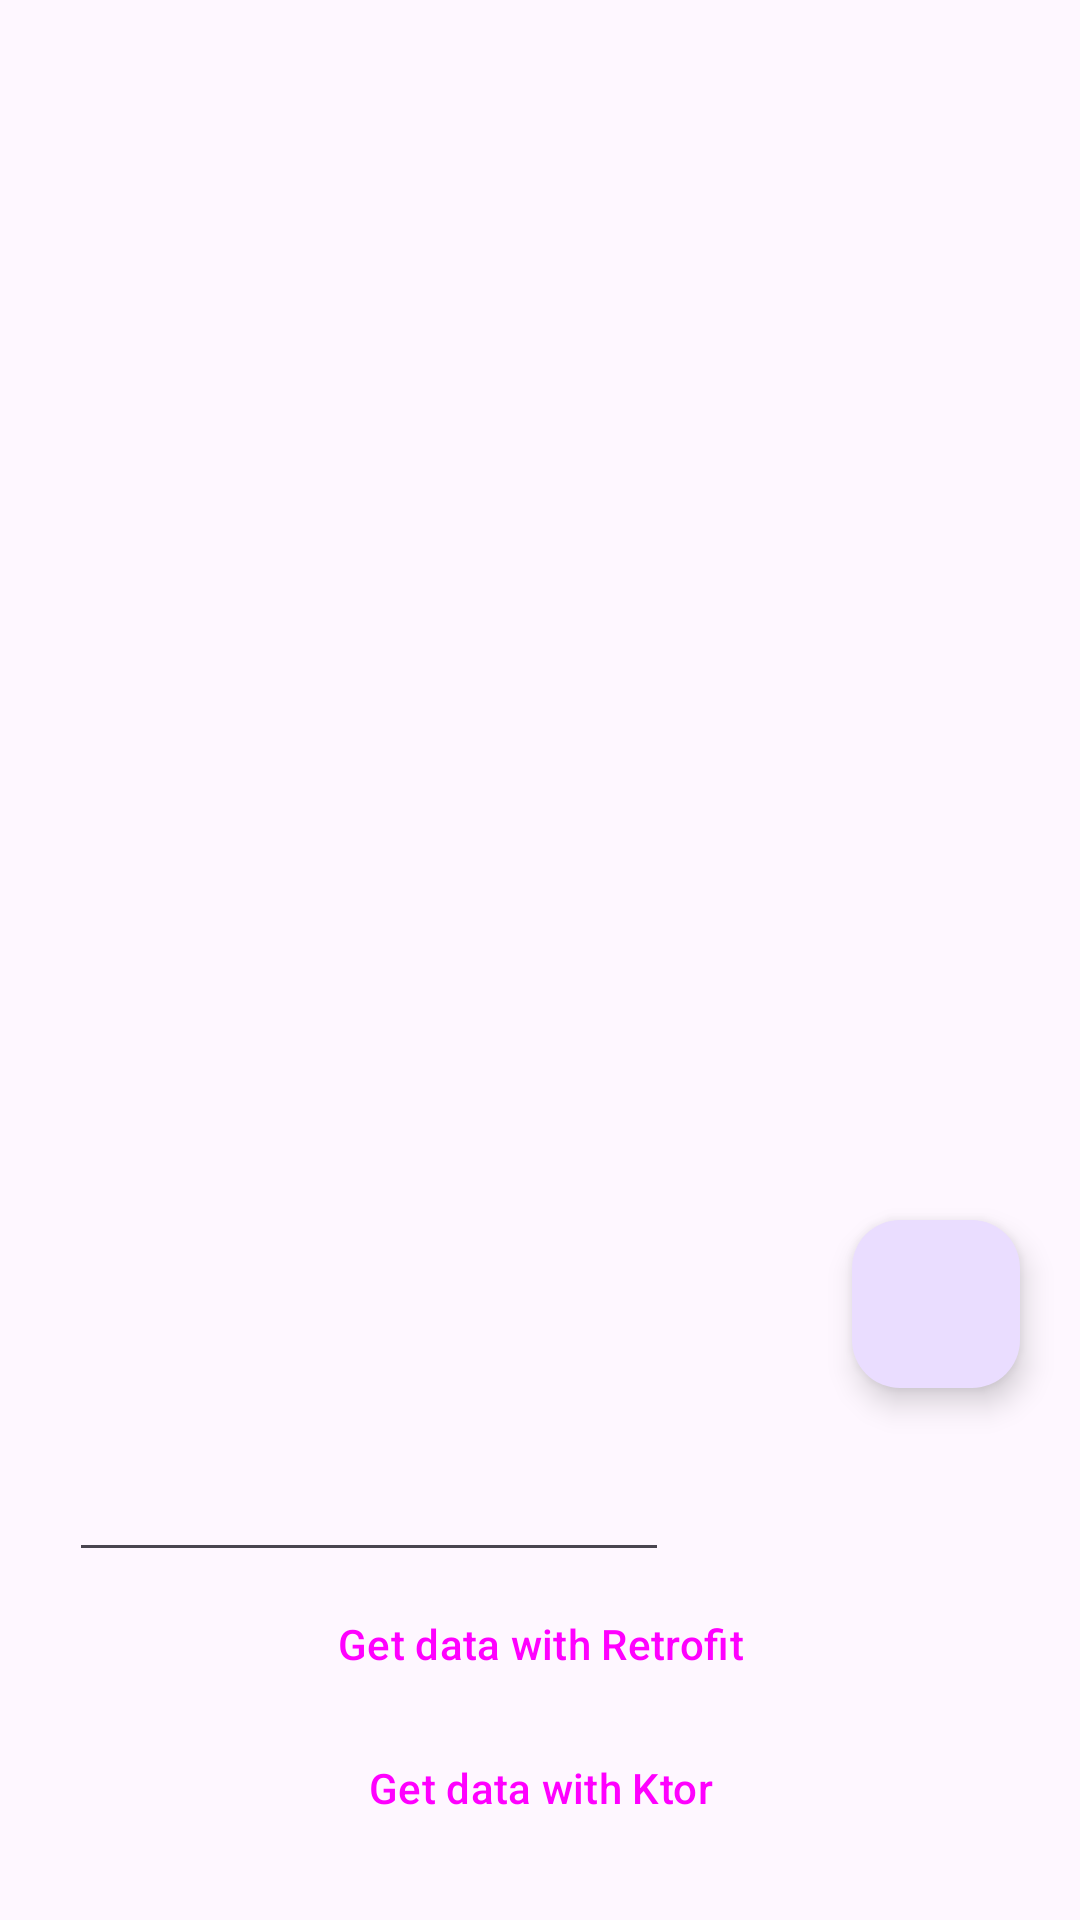

Write the Android layout XML for this screen, with the resource values it uses.
<!-- AndroidManifest.xml: application theme Theme.Messenger -->
<!-- res/layout/activity_main_activity.xml -->
<?xml version="1.0" encoding="utf-8"?>
<androidx.constraintlayout.widget.ConstraintLayout xmlns:android="http://schemas.android.com/apk/res/android"
    xmlns:app="http://schemas.android.com/apk/res-auto"
    xmlns:tools="http://schemas.android.com/tools"
    android:layout_width="match_parent"
    android:layout_height="match_parent"
    tools:context=".presentation.MainActivityMain">

    <androidx.recyclerview.widget.RecyclerView
        android:id="@+id/userList"
        android:layout_width="match_parent"
        android:layout_height="0dp"
        app:layoutManager="androidx.recyclerview.widget.LinearLayoutManager"
        app:layout_constraintBottom_toTopOf="@id/buttons"
        app:layout_constraintEnd_toEndOf="parent"
        app:layout_constraintStart_toStartOf="parent"
        app:layout_constraintTop_toTopOf="parent"
        tools:listitem="@layout/list_item" />

    <com.google.android.material.floatingactionbutton.FloatingActionButton
        android:id="@+id/archive"
        android:layout_width="wrap_content"
        android:layout_height="wrap_content"
        android:layout_marginEnd="20dp"
        android:layout_marginBottom="20dp"
        android:contentDescription="@null"
        android:pointerIcon="wait"
        android:src="@drawable/icon_archive"
        app:layout_constraintBottom_toTopOf="@id/buttons"
        app:layout_constraintEnd_toEndOf="parent" />

    <LinearLayout
        android:id="@+id/buttons"
        android:layout_width="match_parent"
        android:layout_height="wrap_content"
        android:layout_marginBottom="20dp"
        android:orientation="vertical"
        app:layout_constraintBottom_toBottomOf="parent"
        app:layout_constraintEnd_toEndOf="parent"
        app:layout_constraintStart_toStartOf="parent">

        <androidx.constraintlayout.widget.ConstraintLayout
            android:layout_width="350dp"
            android:layout_height="wrap_content">

            <com.google.android.material.textfield.TextInputEditText
                android:id="@+id/numberText"
                android:layout_width="200dp"
                android:layout_height="wrap_content"
                android:inputType="numberSigned"
                android:textColor="@color/black"
                app:layout_constraintEnd_toStartOf="@id/sendButton"
                app:layout_constraintStart_toStartOf="parent"
                app:layout_constraintTop_toTopOf="parent" />

            <ImageButton
                android:id="@+id/sendButton"
                android:layout_width="wrap_content"
                android:layout_height="wrap_content"
                android:layout_marginEnd="104dp"
                android:background="@color/white"
                android:src="@drawable/baseline_recycling_24"
                app:layout_constraintBottom_toBottomOf="@id/numberText"
                app:layout_constraintEnd_toEndOf="parent"
                app:layout_constraintTop_toTopOf="parent"
                app:layout_constraintVertical_bias="0.476"
                app:tint="@color/black" />

        </androidx.constraintlayout.widget.ConstraintLayout>



        <Button
            android:id="@+id/retrofit"
            style="@style/Widget.Material3.Button"
            android:layout_width="match_parent"
            android:layout_height="wrap_content"
            android:layout_marginStart="20dp"
            android:layout_marginEnd="20dp"
            android:text="@string/get_data_with_retrofit" />

        <Button
            android:id="@+id/ktor"
            style="@style/Widget.Material3.Button.OutlinedButton"
            android:layout_width="match_parent"
            android:layout_height="wrap_content"
            android:layout_marginStart="20dp"
            android:layout_marginEnd="20dp"
            android:text="@string/get_data_with_ktor" />
    </LinearLayout>

</androidx.constraintlayout.widget.ConstraintLayout>
<!-- res/layout/list_item.xml (included above) -->
<?xml version="1.0" encoding="utf-8"?>
<androidx.constraintlayout.widget.ConstraintLayout xmlns:android="http://schemas.android.com/apk/res/android"
    xmlns:app="http://schemas.android.com/apk/res-auto"
    xmlns:tools="http://schemas.android.com/tools"
    android:layout_width="match_parent"
    android:layout_height="wrap_content"
    android:padding="16dp">

    <TextView
        android:id="@+id/nameTextView"
        android:layout_width="wrap_content"
        android:layout_height="wrap_content"
        app:layout_constraintStart_toStartOf="parent"
        app:layout_constraintTop_toTopOf="parent"
        tools:text="Name" />

    <TextView
        android:id="@+id/cultureTextView"
        android:layout_width="wrap_content"
        android:layout_height="wrap_content"
        app:layout_constraintStart_toStartOf="@id/nameTextView"
        app:layout_constraintTop_toBottomOf="@id/nameTextView"
        tools:text="Culture" />

    <TextView
        android:id="@+id/bornTextView"
        android:layout_width="wrap_content"
        android:layout_height="wrap_content"
        app:layout_constraintStart_toStartOf="@id/cultureTextView"
        app:layout_constraintTop_toBottomOf="@id/cultureTextView"
        tools:text="Born" />

    <TextView
        android:id="@+id/titlesTextView"
        android:layout_width="wrap_content"
        android:layout_height="wrap_content"
        app:layout_constraintStart_toStartOf="@id/bornTextView"
        app:layout_constraintTop_toBottomOf="@id/bornTextView"
        tools:text="Titles" />

    <TextView
        android:id="@+id/aliasesTextView"
        android:layout_width="wrap_content"
        android:layout_height="wrap_content"
        app:layout_constraintStart_toStartOf="@id/titlesTextView"
        app:layout_constraintTop_toBottomOf="@id/titlesTextView"
        tools:text="Aliases" />

    <TextView
        android:id="@+id/playedByTextView"
        android:layout_width="wrap_content"
        android:layout_height="wrap_content"
        android:layout_marginStart="10dp"
        app:layout_constraintStart_toEndOf="@+id/aliasesTextView"
        app:layout_constraintTop_toTopOf="@+id/aliasesTextView"
        tools:text="PlayedBy" />

</androidx.constraintlayout.widget.ConstraintLayout>
<!-- resources referenced by this layout -->
<resources>
  <string name="get_data_with_ktor">Get data with Ktor</string>
  <string name="get_data_with_retrofit">Get data with Retrofit</string>
  <style name="Theme.Messenger" parent="Base.Theme.Messenger" />
  <style name="Base.Theme.Messenger" parent="Theme.Material3.DayNight.NoActionBar">
          <item name="colorPrimaryVariant">@color/lavender</item>
          
          
      </style>
  <!-- not gathered from this repository: default colours our renderer supplied (Android Studio template values) -->
  <color name="black">#FF000000</color>
  <color name="white">#FFFFFFFF</color>
</resources>
